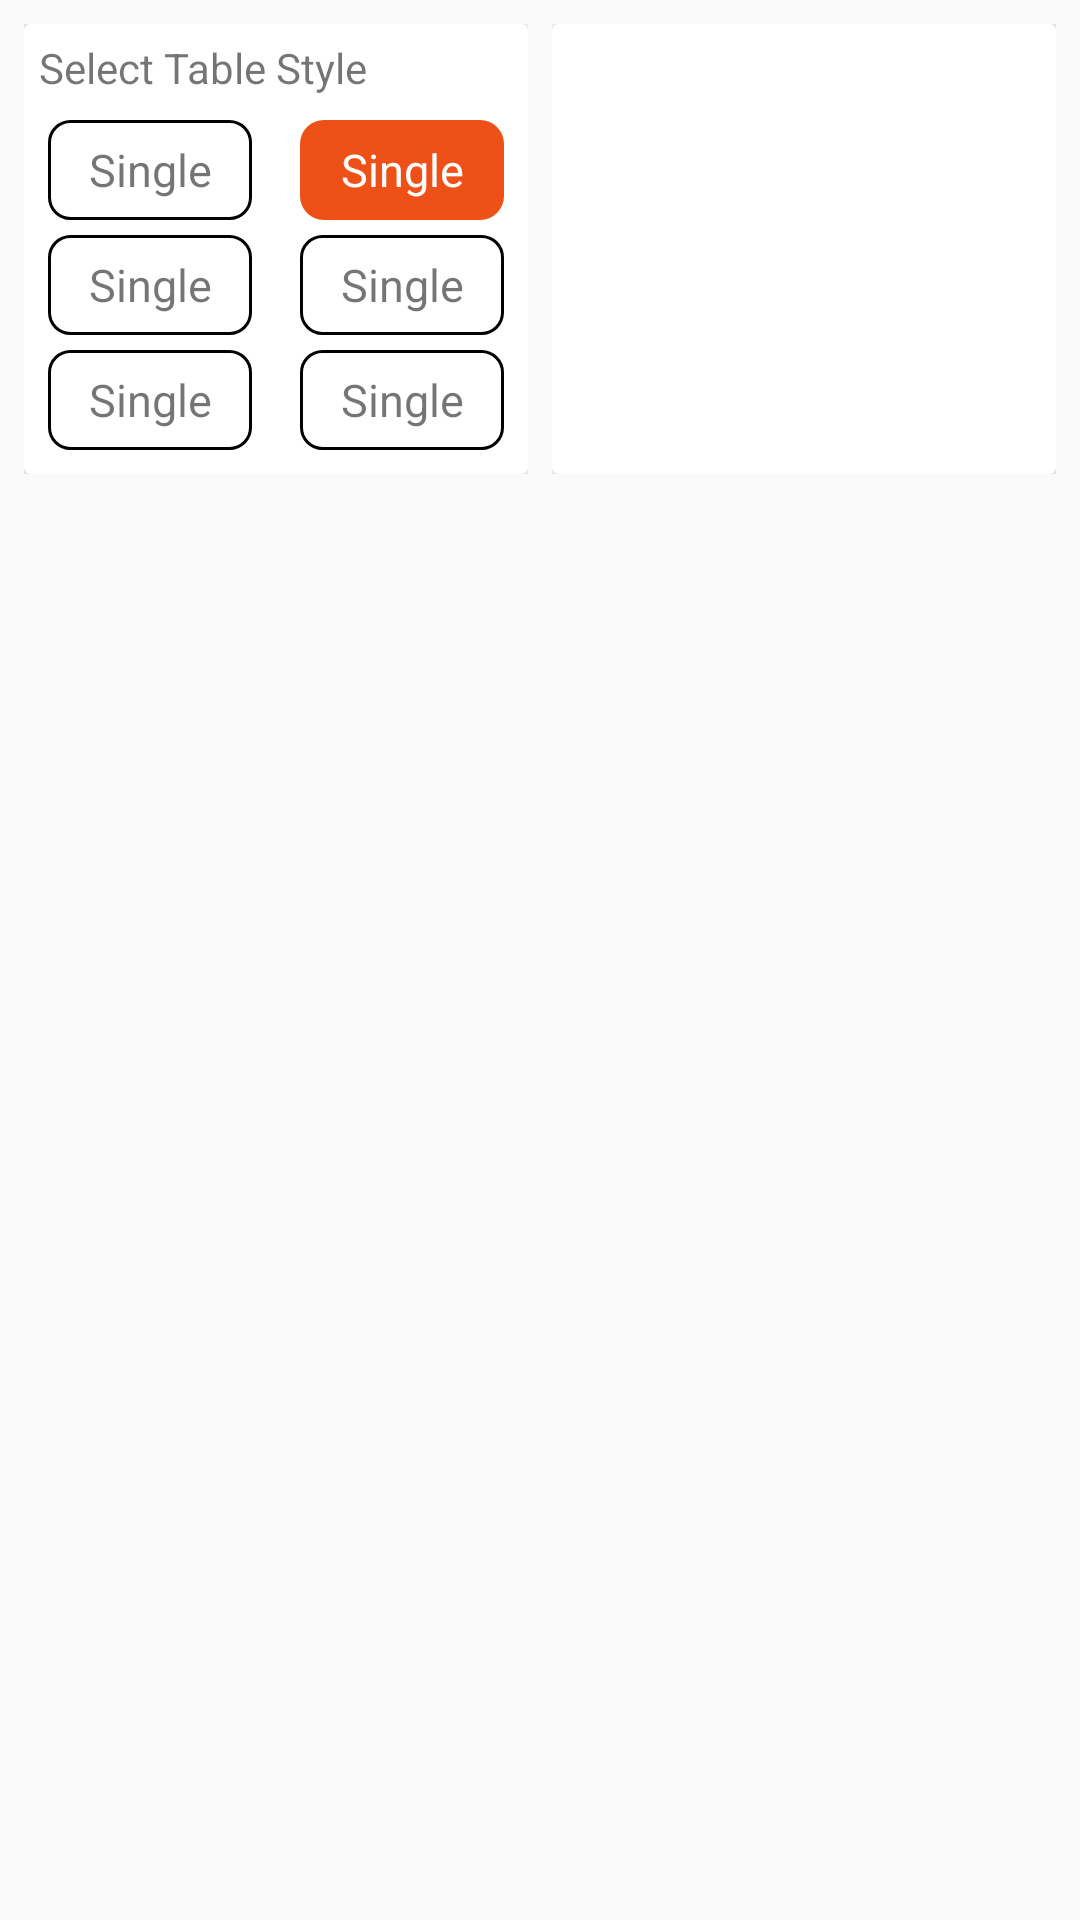

The Android layout XML behind this screen, and the referenced resources:
<!-- AndroidManifest.xml: application theme AppTheme -->
<!-- res/layout/fragment_reservation.xml -->
<?xml version="1.0" encoding="utf-8"?>
<LinearLayout xmlns:android="http://schemas.android.com/apk/res/android"
    xmlns:tools="http://schemas.android.com/tools"
    android:layout_width="match_parent"
    android:layout_height="match_parent"
    xmlns:app="http://schemas.android.com/apk/res-auto"
    android:orientation="vertical"
    tools:context=".FragmentPackage.ReservationFragment">

    <LinearLayout
        android:layout_width="match_parent"
        android:layout_margin="8dp"
        android:orientation="horizontal"
        android:layout_height="150dp">

        <LinearLayout
            android:layout_width="0dp"
            android:layout_weight="1"
            android:layout_marginEnd="4dp"
            android:layout_height="match_parent">
<android.support.v7.widget.CardView
    android:layout_width="match_parent"
    app:cardElevation="5dp"
    android:layout_height="match_parent">

    <LinearLayout
        android:layout_width="match_parent"
        android:orientation="vertical"
        android:layout_height="match_parent">

        <TextView
            android:layout_width="wrap_content"
            android:layout_height="wrap_content"
            android:text="Select Table Style"
            android:layout_marginStart="5dp"
            android:layout_marginTop="5dp"
            />

        <LinearLayout
            android:layout_width="match_parent"
            android:orientation="horizontal"
            android:layout_height="match_parent">

            <LinearLayout
                android:layout_width="0dp"
                android:layout_weight="1"
                android:orientation="vertical"
                android:padding="8dp"
                android:layout_height="match_parent">
                
                <TextView
                    android:layout_width="wrap_content"
                    android:layout_height="wrap_content"
                    android:text="Single"
                    android:gravity="center"
                    android:layout_weight="1"
                    android:textSize="15sp"
                    android:layout_gravity="center_horizontal"
                    android:background="@drawable/style_table_item_shape_bg_stroke"
                    />
                <TextView
                    android:layout_width="wrap_content"
                    android:layout_height="wrap_content"
                    android:text="Single"
                    android:layout_marginTop="5dp"
                    android:gravity="center"
                    android:layout_weight="1"
                    android:textSize="15sp"
                    android:layout_gravity="center_horizontal"
                    android:background="@drawable/style_table_item_shape_bg_stroke"
                    />
                <TextView
                    android:layout_width="wrap_content"
                    android:layout_height="wrap_content"
                    android:text="Single"
                    android:gravity="center"
                    android:layout_weight="1"
                    android:textSize="15sp"
                    android:layout_marginTop="5dp"
                    android:layout_gravity="center_horizontal"
                    android:background="@drawable/style_table_item_shape_bg_stroke"
                    />
            </LinearLayout>

            <LinearLayout
                android:layout_width="0dp"
                android:layout_weight="1"
                android:orientation="vertical"
                android:padding="8dp"
                android:layout_height="match_parent">
                
                
                <TextView
                    android:layout_width="wrap_content"
                    android:layout_height="wrap_content"
                    android:text="Single"
                    android:gravity="center"
                    android:layout_weight="1"
                    android:textSize="15sp"
                    android:layout_gravity="center_horizontal"
                    android:textColor="@color/color_white"
                    android:background="@drawable/menu_indicator_shape"
                    />
                <TextView
                    android:layout_width="wrap_content"
                    android:layout_height="wrap_content"
                    android:text="Single"
                    android:layout_marginTop="5dp"
                    android:gravity="center"
                    android:layout_weight="1"
                    android:textSize="15sp"
                    android:layout_gravity="center_horizontal"
                    android:background="@drawable/style_table_item_shape_bg_stroke"
                    />
                <TextView
                    android:layout_width="wrap_content"
                    android:layout_height="wrap_content"
                    android:text="Single"
                    android:gravity="center"
                    android:layout_weight="1"
                    android:textSize="15sp"
                    android:layout_marginTop="5dp"
                    android:layout_gravity="center_horizontal"
                    android:background="@drawable/style_table_item_shape_bg_stroke"
                    />

            </LinearLayout>

        </LinearLayout>

    </LinearLayout>




</android.support.v7.widget.CardView>

        </LinearLayout>

        <LinearLayout
            android:layout_width="0dp"
            android:layout_marginStart="4dp"
            android:layout_weight="1"
            android:layout_height="match_parent">

            <android.support.v7.widget.CardView
                android:layout_width="match_parent"
                app:cardElevation="5dp"
                android:layout_height="match_parent">

                <LinearLayout
                    android:layout_width="match_parent"
                    android:layout_height="match_parent">


                </LinearLayout>



            </android.support.v7.widget.CardView>



        </LinearLayout>


    </LinearLayout>
    
    
    
    
</LinearLayout>
<!-- resources referenced by this layout -->
<resources>
  <color name="color_white">#FCFCFC</color>
  <!-- drawable menu_indicator_shape (drawable) -->
  <?xml version="1.0" encoding="utf-8"?>
  <shape
      xmlns:android="http://schemas.android.com/apk/res/android"
      android:shape="rectangle"
      >
      <solid android:color="@color/color_btn"/>
      <size android:width="70dp" android:height="30dp"/>
      <corners android:bottomLeftRadius="8dp" android:bottomRightRadius="8dp" android:topLeftRadius="8dp" android:topRightRadius="8dp"/>
  </shape>
  <!-- drawable style_table_item_shape_bg_stroke (drawable) -->
  <?xml version="1.0" encoding="utf-8"?>
  <shape xmlns:android="http://schemas.android.com/apk/res/android" android:shape="rectangle">
  
  
      <stroke android:width="1dp"/>
  
      <corners android:radius="7dp"/>
  
      <size android:width="70dp" android:height="30dp"/>
  </shape>
  <style name="AppTheme" parent="Theme.AppCompat.Light.DarkActionBar">
          
          <item name="colorPrimary">@color/colorPrimary</item>
          <item name="colorPrimaryDark">@color/colorPrimaryDark</item>
          <item name="colorAccent">@color/colorAccent</item>
      </style>
  <color name="color_btn">#ED5117</color>
  <color name="colorPrimary">#E9374F</color>
  <color name="colorPrimaryDark">#E12D46</color>
  <color name="colorAccent">#FF4081</color>
</resources>
